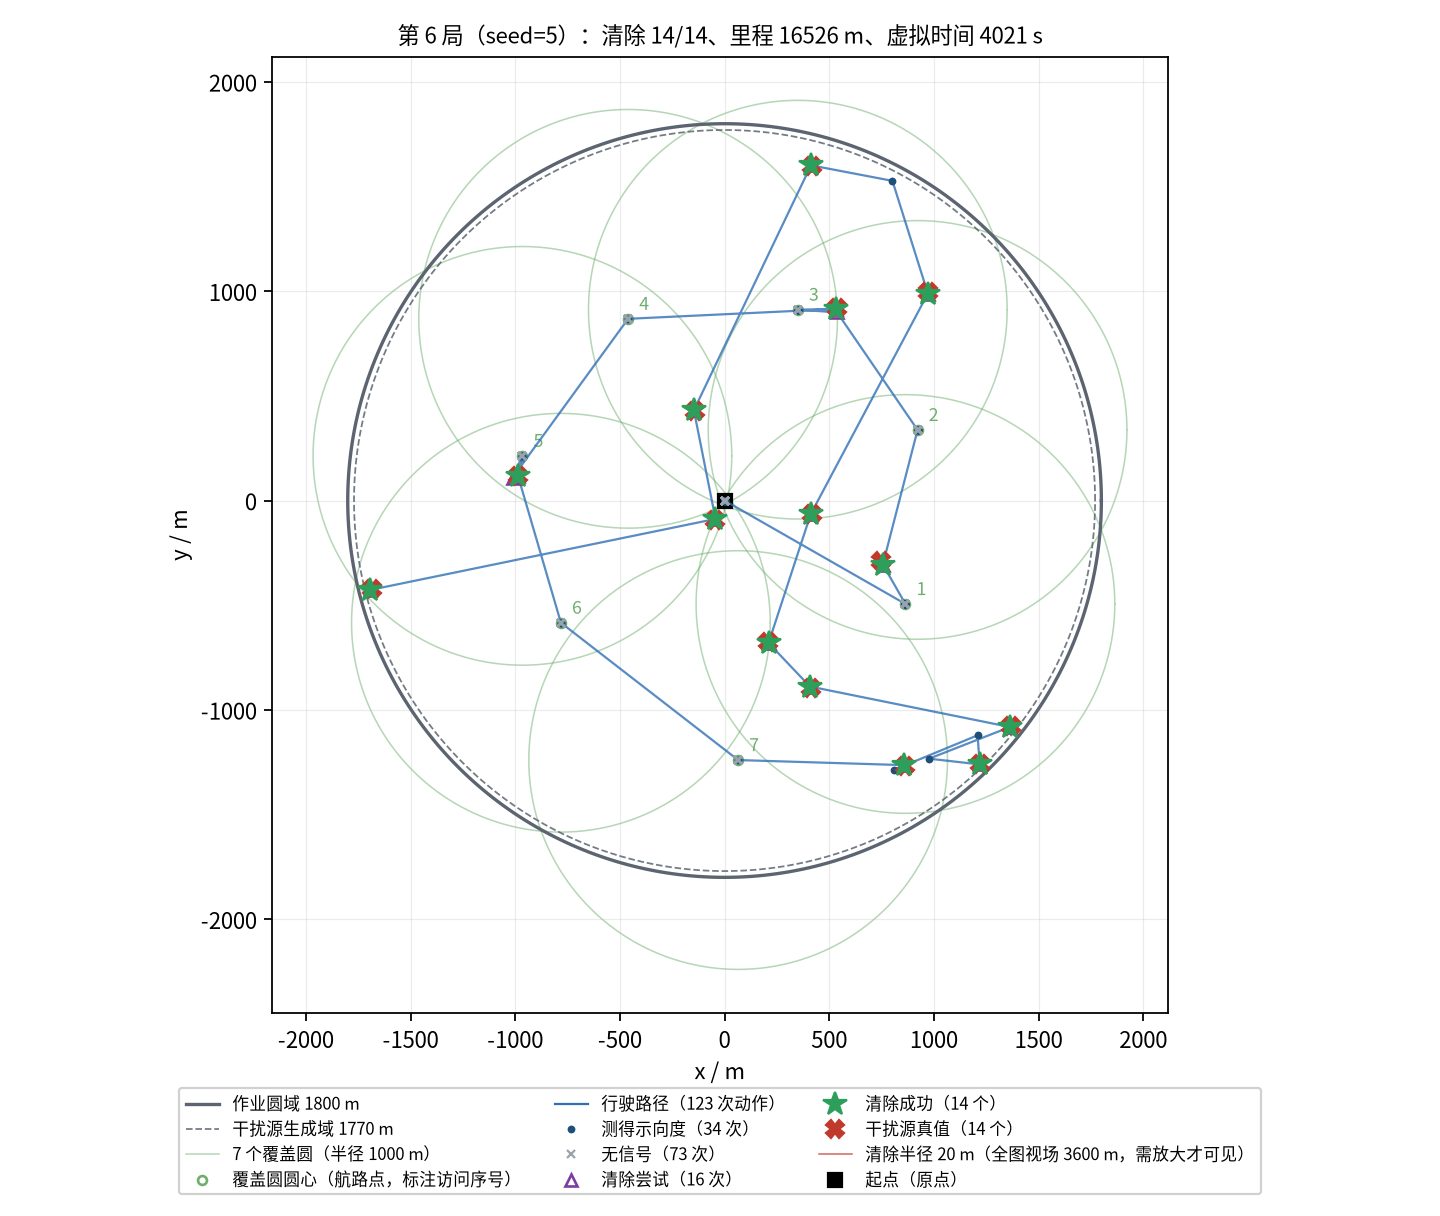

The table this chart was drawn from, first rows:
seq, kind, stage, x_m, y_m, channel, outcome, theta_deg, virtual_time_s, travel_m
0, measure, survey, 0.00, 0.00, 1, direction, 287.2, 5.000, 0.00
1, measure, survey, 0.00, 0.00, 2, no_signal, , 11, 0.00
2, measure, survey, 0.00, 0.00, 3, no_signal, , 17, 0.00
3, measure, survey, 0.00, 0.00, 4, no_signal, , 23, 0.00
4, measure, survey, 0.00, 0.00, 5, no_signal, , 29, 0.00
5, measure, survey, 0.00, 0.00, 6, no_signal, , 35, 0.00
6, measure, survey, 0.00, 0.00, 7, direction, 338, 41, 0.00
7, measure, survey, 0.00, 0.00, 8, no_signal, , 47, 0.00
8, measure, survey, 0.00, 0.00, 9, direction, 59.10, 53, 0.00
9, measure, survey, 0.00, 0.00, 10, no_signal, , 59, 0.00
10, measure, survey, 0.00, 0.00, 11, direction, 109, 65, 0.00
11, measure, survey, 0.00, 0.00, 12, direction, 244, 71, 0.00
12, measure, survey, 0.00, 0.00, 13, direction, 294.6, 77, 0.00
13, measure, survey, 0.00, 0.00, 14, no_signal, , 83, 0.00
14, measure, survey, 0.00, 0.00, 15, direction, 173.8, 89, 0.00
15, measure, survey, 0.00, 0.00, 16, no_signal, , 95, 0.00
16, measure, survey, 0.00, 0.00, 17, direction, 350.2, 101, 0.00
17, measure, survey, 0.00, 0.00, 18, no_signal, , 107, 0.00
18, measure, survey, 0.00, 0.00, 19, no_signal, , 113, 0.00
19, measure, survey, 0.00, 0.00, 20, no_signal, , 119, 0.00
20, measure, survey, 864.1, -494.2, 1, direction, 195.9, 324.1, 995.4
21, measure, survey, 864.1, -494.2, 2, no_signal, , 330.1, 995.4
22, measure, survey, 864.1, -494.2, 3, no_signal, , 336.1, 995.4
23, measure, survey, 864.1, -494.2, 4, direction, 295.4, 342.1, 995.4
24, measure, survey, 864.1, -494.2, 5, no_signal, , 348.1, 995.4
25, measure, survey, 864.1, -494.2, 6, no_signal, , 354.1, 995.4
26, measure, survey, 864.1, -494.2, 7, direction, 119.7, 360.1, 995.4
27, measure, survey, 864.1, -494.2, 8, direction, 310.3, 366.1, 995.4
28, measure, survey, 864.1, -494.2, 9, no_signal, , 372.1, 995.4
29, measure, survey, 864.1, -494.2, 10, no_signal, , 378.1, 995.4
30, measure, survey, 864.1, -494.2, 11, no_signal, , 384.1, 995.4
31, measure, survey, 864.1, -494.2, 12, direction, 155.9, 390.1, 995.4
32, measure, survey, 864.1, -494.2, 13, direction, 221.3, 396.1, 995.4
33, measure, survey, 864.1, -494.2, 14, no_signal, , 402.1, 995.4
34, measure, survey, 864.1, -494.2, 15, no_signal, , 408.1, 995.4
35, measure, survey, 864.1, -494.2, 16, no_signal, , 414.1, 995.4
36, measure, survey, 864.1, -494.2, 17, direction, 136.6, 420.1, 995.4
37, measure, survey, 864.1, -494.2, 18, direction, 269.5, 426.1, 995.4
38, measure, survey, 864.1, -494.2, 19, no_signal, , 432.1, 995.4
39, measure, survey, 864.1, -494.2, 20, no_signal, , 438.1, 995.4
40, clear, survey-clear, 756.1, -305.8, 7, success, , 486.5, 1213
41, measure, survey-clear, 922.1, 337.3, 2, direction, 85.70, 625.3, 1877
42, measure, survey-clear, 922.1, 337.3, 3, no_signal, , 631.3, 1877
43, measure, survey-clear, 922.1, 337.3, 4, no_signal, , 637.3, 1877
44, measure, survey-clear, 922.1, 337.3, 5, no_signal, , 643.3, 1877
45, measure, survey-clear, 922.1, 337.3, 6, no_signal, , 649.3, 1877
46, measure, survey-clear, 922.1, 337.3, 8, no_signal, , 655.3, 1877
47, measure, survey-clear, 922.1, 337.3, 9, direction, 124.4, 661.3, 1877
48, measure, survey-clear, 922.1, 337.3, 10, no_signal, , 667.3, 1877
49, measure, survey-clear, 922.1, 337.3, 11, direction, 174.8, 673.3, 1877
50, measure, survey-clear, 922.1, 337.3, 13, no_signal, , 679.3, 1877
51, measure, survey-clear, 922.1, 337.3, 14, no_signal, , 685.3, 1877
52, measure, survey-clear, 922.1, 337.3, 15, no_signal, , 691.3, 1877
53, measure, survey-clear, 922.1, 337.3, 16, no_signal, , 697.3, 1877
54, measure, survey-clear, 922.1, 337.3, 17, direction, 218.3, 703.3, 1877
55, measure, survey-clear, 922.1, 337.3, 18, no_signal, , 709.3, 1877
56, measure, survey-clear, 922.1, 337.3, 19, no_signal, , 715.3, 1877
57, measure, survey-clear, 922.1, 337.3, 20, no_signal, , 721.3, 1877
58, clear, survey-clear, 537.5, 898.9, 9, no_target_in_range, , 860.5, 2557
59, measure, survey-clear, 350, 911.6, 2, direction, 7.06, 904.1, 2745
... 63 more rows
